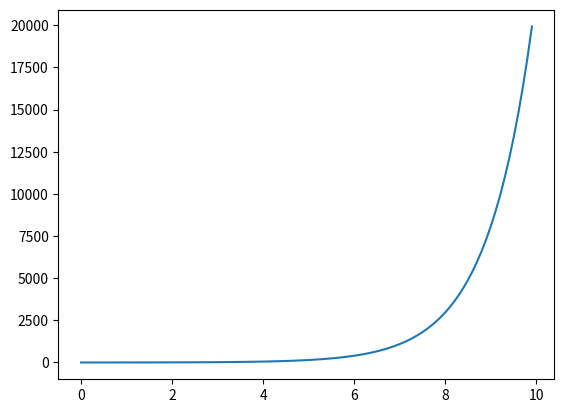

The matplotlib source for this figure:
import numpy as np
import matplotlib.pyplot as plt
x_list = np.array(range(0,100, 1))
x_list = x_list / 10
e_list = np.exp(x_list)
print (e_list)

plt.plot(x_list,e_list)
plt.show()